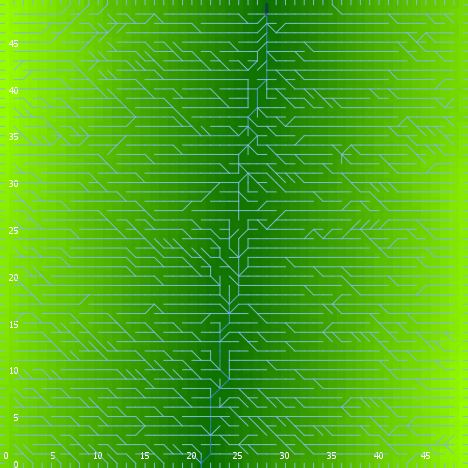

Source data for this figure (header and first rows):
export-world data (NetLogo 6.0.4)
land_05_withInitialEcologicalCommunity.n…
05/27/2020 14:29:02:601 +0100
RANDOM STATE
0 0 -1727483681 307 -0.6504422515560231 …
GLOBALS
min-pxcor, max-pxcor, min-pycor, max-pycor, perspective, subject, nextIndex, directed-links, ticks, display-mode, ecol_brushfrequencyinflection, ecol_brushfrequencyrate, ecol_grassfrequencyinflection, ecol_grassfrequencyrate, ecol_woodfrequencyinflection, ecol_woodfrequencyrate, elevationdistribution, elev_algorithm-style, elev_featureanglerange, elev_inversioniterations, elev_noise, elev_numdepressions, elev_numprotuberances, elev_numranges
0, 49, 0, 49, 0, nobody, 2600, "UNDIRECTED", -1, "terrain", 8.05, 0.0271, 3.122, 0.1037, 32.98, 0.06574, [44.56401010641045 49.741868050291785 44…, "C#", 9.994, 1.371, 2.237, 7, 1, 64
TURTLES
who, color, heading, xcor, ycor, shape, label, label-color, breed, hidden?, size, pen-size, pen-mode, numpoints
0, 15, 92, 11, 32, "default", "", 9.9, {breed flowholders}, true, 1, 1, "up", 
1, 35, 110, 11, 17, "default", "", 9.9, {breed flowholders}, true, 1, 1, "up", 
2, 75, 187, 24, 47, "default", "", 9.9, {breed flowholders}, true, 1, 1, "up", 
3, 5, 255, 21, 45, "default", "", 9.9, {breed flowholders}, true, 1, 1, "up", 
4, 55, 151, 24, 36, "default", "", 9.9, {breed flowholders}, true, 1, 1, "up", 
5, 105, 0, 12, 44, "default", "", 9.9, {breed flowholders}, true, 1, 1, "up", 
6, 75, 275, 43, 44, "default", "", 9.9, {breed flowholders}, true, 1, 1, "up", 
7, 65, 0, 37, 6, "default", "", 9.9, {breed flowholders}, true, 1, 1, "up", 
8, 55, 26, 9, 35, "default", "", 9.9, {breed flowholders}, true, 1, 1, "up", 
9, 135, 90, 4, 11, "default", "", 9.9, {breed flowholders}, true, 1, 1, "up", 
10, 25, 255, 23, 34, "default", "", 9.9, {breed flowholders}, true, 1, 1, "up", 
11, 65, 53, 27, 15, "default", "", 9.9, {breed flowholders}, true, 1, 1, "up", 
12, 35, 107, 15, 11, "default", "", 9.9, {breed flowholders}, true, 1, 1, "up", 
13, 15, 171, 43, 35, "default", "", 9.9, {breed flowholders}, true, 1, 1, "up", 
14, 25, 133, 22, 34, "default", "", 9.9, {breed flowholders}, true, 1, 1, "up", 
15, 5, 34, 24, 44, "default", "", 9.9, {breed flowholders}, true, 1, 1, "up", 
16, 5, 97, 1, 6, "default", "", 9.9, {breed flowholders}, true, 1, 1, "up", 
17, 15, 75, 43, 7, "default", "", 9.9, {breed flowholders}, true, 1, 1, "up", 
18, 97, 90, 49, 40, "line half", "", 9.9, {breed flowholders}, false, 1, 1, "up", 
19, 5, 310, 18, 29, "default", "", 9.9, {breed flowholders}, true, 1, 1, "up", 
20, 125, 95, 23, 28, "default", "", 9.9, {breed flowholders}, true, 1, 1, "up", 
21, 65, 13, 6, 4, "default", "", 9.9, {breed flowholders}, true, 1, 1, "up", 
22, 15, 68, 38, 20, "default", "", 9.9, {breed flowholders}, true, 1, 1, "up", 
23, 75, 339, 36, 33, "default", "", 9.9, {breed flowholders}, true, 1, 1, "up", 
24, 125, 171, 20, 42, "default", "", 9.9, {breed flowholders}, true, 1, 1, "up", 
25, 55, 193, 34, 12, "default", "", 9.9, {breed flowholders}, true, 1, 1, "up", 
26, 45, 49, 12, 5, "default", "", 9.9, {breed flowholders}, true, 1, 1, "up", 
27, 97, 0, 34, 49, "line half", "", 9.9, {breed flowholders}, false, 1, 1, "up", 
28, 125, 17, 15, 21, "default", "", 9.9, {breed flowholders}, true, 1, 1, "up", 
29, 125, 0, 44, 3, "default", "", 9.9, {breed flowholders}, true, 1, 1, "up", 
30, 35, 262, 46, 36, "default", "", 9.9, {breed flowholders}, true, 1, 1, "up", 
31, 97, 270, 0, 35, "line half", "", 9.9, {breed flowholders}, false, 1, 1, "up", 
32, 55, 358, 11, 35, "default", "", 9.9, {breed flowholders}, true, 1, 1, "up", 
33, 115, 199, 44, 21, "default", "", 9.9, {breed flowholders}, true, 1, 1, "up", 
34, 35, 60, 8, 24, "default", "", 9.9, {breed flowholders}, true, 1, 1, "up", 
35, 105, 171, 42, 29, "default", "", 9.9, {breed flowholders}, true, 1, 1, "up", 
36, 95, 259, 43, 41, "default", "", 9.9, {breed flowholders}, true, 1, 1, "up", 
37, 75, 269, 16, 10, "default", "", 9.9, {breed flowholders}, true, 1, 1, "up", 
38, 105, 130, 41, 13, "default", "", 9.9, {breed flowholders}, true, 1, 1, "up", 
39, 97, 0, 40, 49, "line half", "", 9.9, {breed flowholders}, false, 1, 1, "up", 
40, 25, 129, 35, 38, "default", "", 9.9, {breed flowholders}, true, 1, 1, "up", 
41, 45, 242, 21, 23, "default", "", 9.9, {breed flowholders}, true, 1, 1, "up", 
42, 25, 3, 40, 42, "default", "", 9.9, {breed flowholders}, true, 1, 1, "up", 
43, 15, 92, 7, 30, "default", "", 9.9, {breed flowholders}, true, 1, 1, "up", 
44, 65, 359, 6, 26, "default", "", 9.9, {breed flowholders}, true, 1, 1, "up", 
45, 105, 62, 1, 34, "default", "", 9.9, {breed flowholders}, true, 1, 1, "up", 
46, 65, 88, 40, 31, "default", "", 9.9, {breed flowholders}, true, 1, 1, "up", 
47, 55, 315, 25, 16, "default", "", 9.9, {breed flowholders}, true, 1, 1, "up", 
48, 5, 143, 19, 12, "default", "", 9.9, {breed flowholders}, true, 1, 1, "up", 
49, 95, 121, 43, 28, "default", "", 9.9, {breed flowholders}, true, 1, 1, "up", 
50, 55, 358, 45, 12, "default", "", 9.9, {breed flowholders}, true, 1, 1, "up", 
... 10,391 more rows
